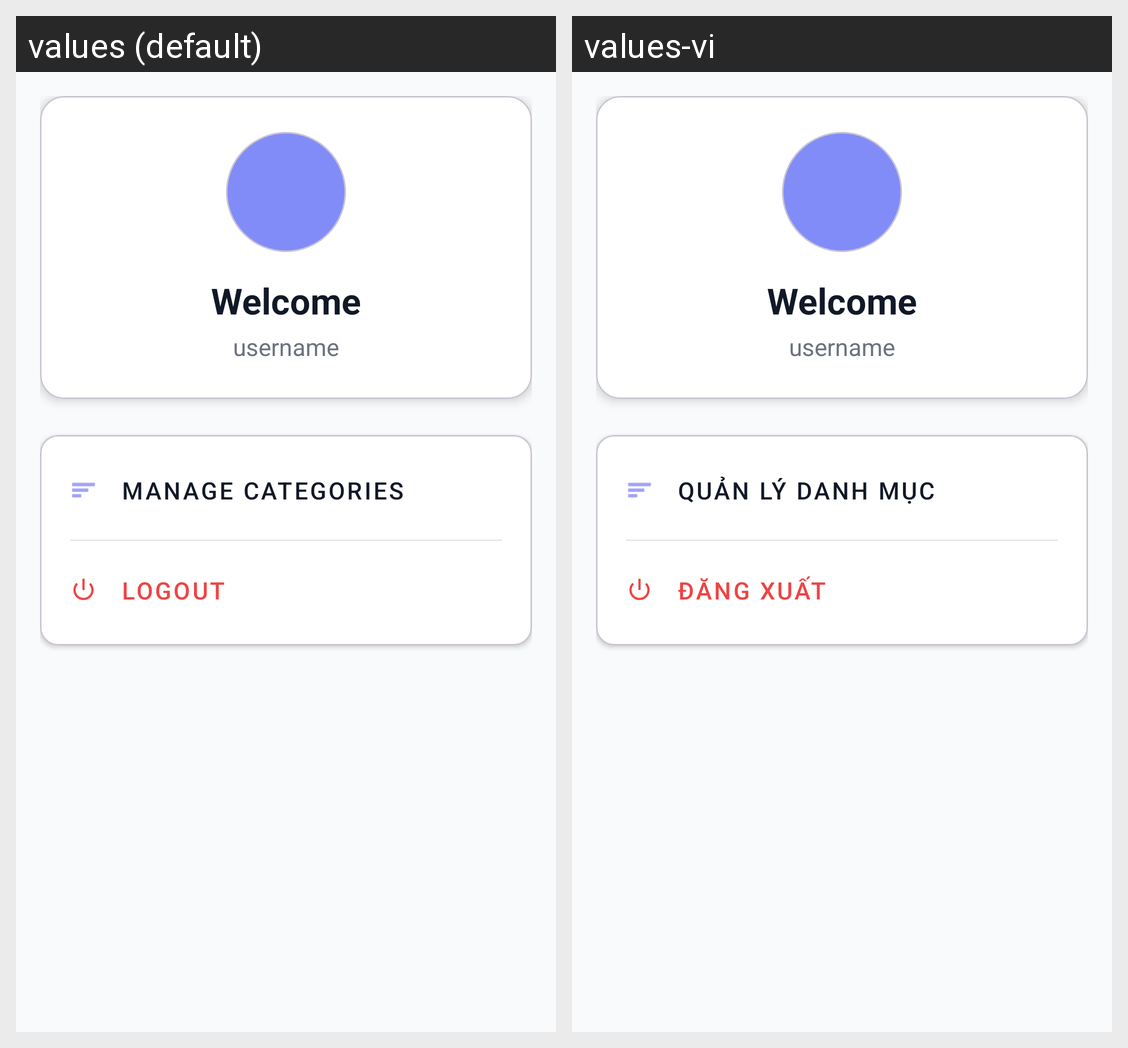

Strings drawn on this Android screen and how each of the app's shown locales translates them:
Android screen res/layout/fragment_account.xml rendered under 2 locales, left to right: values (default), values-vi. Device: Nexus 5 (rendered at 1080×1920; each locale shown at half size, 540×960, under a caption strip naming it); theme Theme.CampusExpense.
Strings drawn on this screen, with the default value and each locale's value (text and hints the layout hard-codes, and strings that could not be matched under every locale, appear in the picture but are not listed):

manage_categories
  values: Manage Categories
  values-vi: Quản lý danh mục

logout
  values: Logout
  values-vi: Đăng xuất
